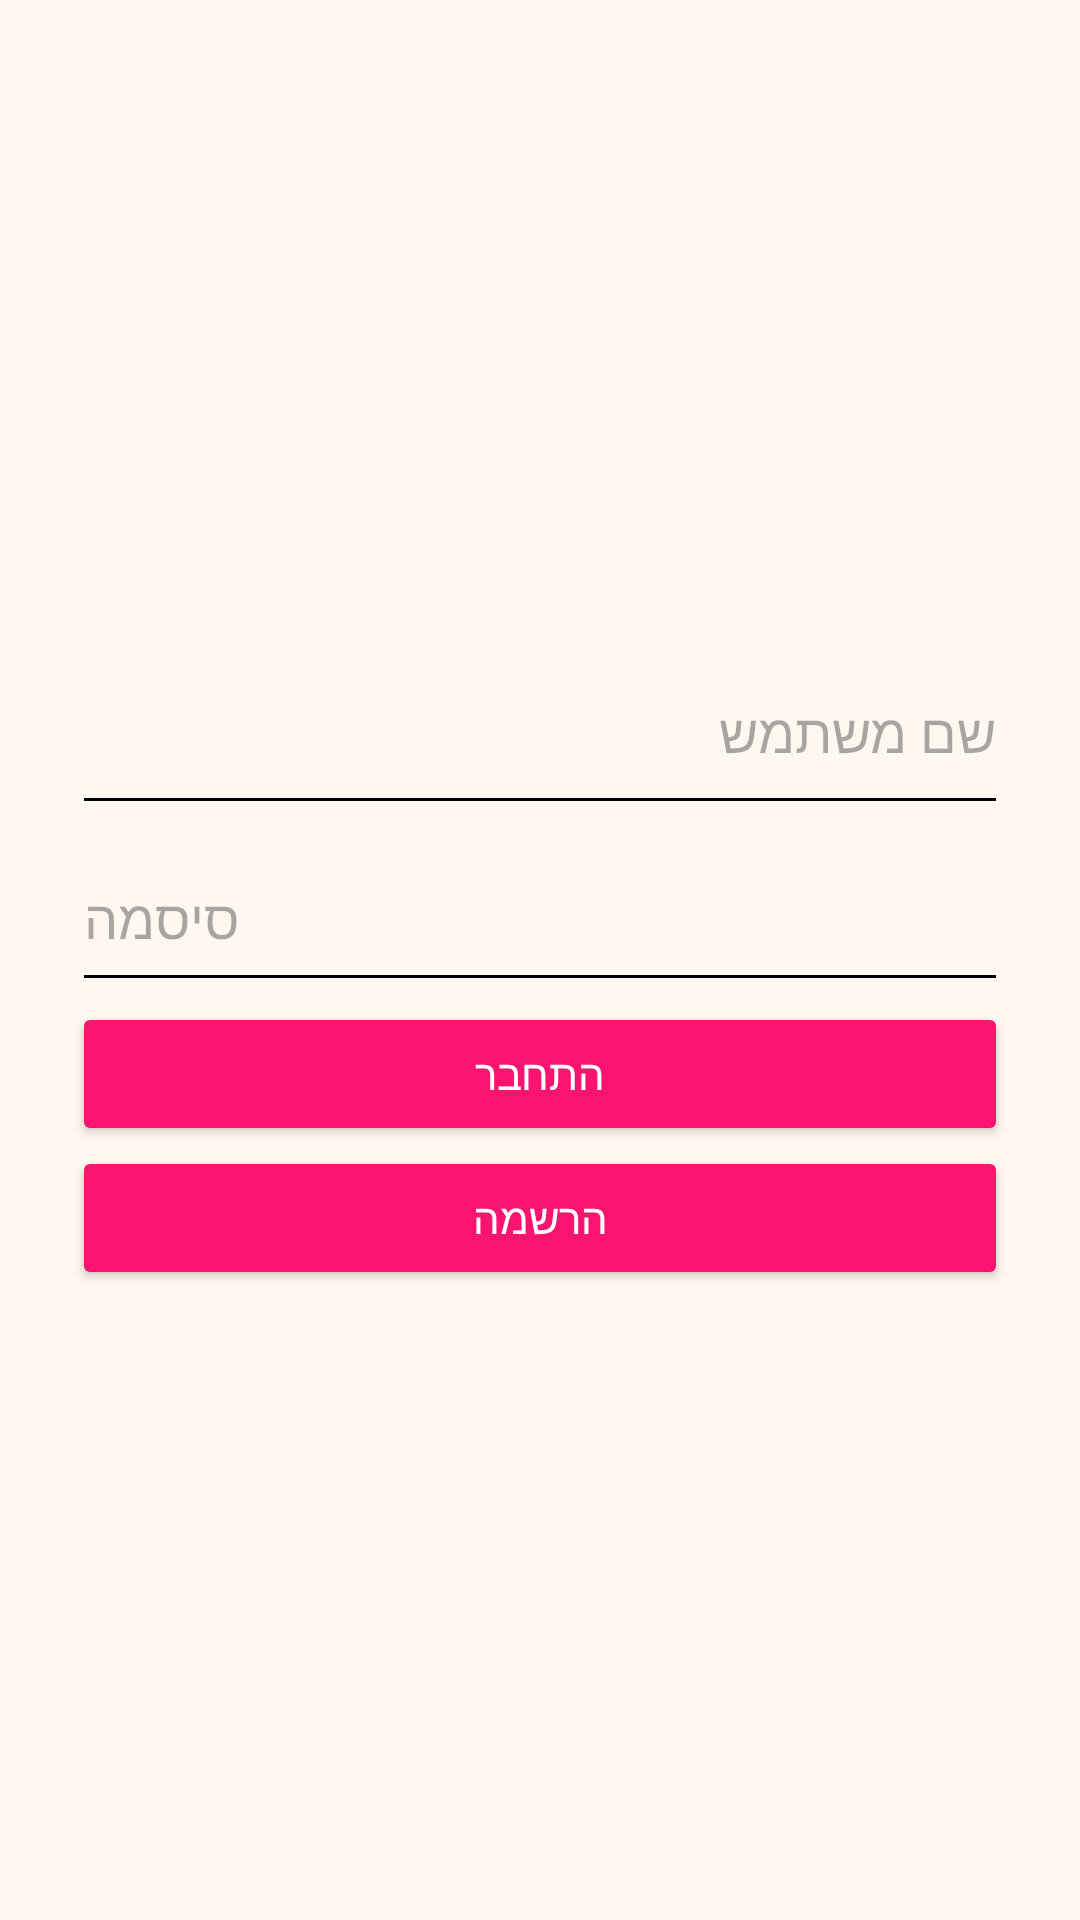

Android layout source for this screen:
<!-- AndroidManifest.xml: application theme Theme.Project_327929279_326566999_final -->
<!-- res/layout/fragment_login.xml -->
<?xml version="1.0" encoding="utf-8"?>
<LinearLayout xmlns:android="http://schemas.android.com/apk/res/android"
    android:id="@+id/fragment_login"
    android:layout_width="match_parent"
    android:layout_height="match_parent"
    android:background="#FFF8F0"
    android:gravity="center"
    android:orientation="vertical"
    android:padding="24dp">

    <EditText
        android:id="@+id/etUsername"
        android:layout_width="match_parent"
        android:layout_height="65dp"
        android:backgroundTint="#000000"
        android:hint="שם משתמש"
        android:inputType="textPersonName" />

    <EditText
        android:id="@+id/etPassword"
        android:layout_width="match_parent"
        android:layout_height="59dp"
        android:backgroundTint="#000000"
        android:hint="סיסמה"
        android:inputType="textPassword" />

    <Button
        android:id="@+id/btnLogin"
        android:layout_width="match_parent"
        android:layout_height="wrap_content"
        android:backgroundTint="#FA146F"
        android:text="התחבר"
        android:textColor="#FFFFFF" />

    <Button
        android:id="@+id/btnGoToRegister"
        android:layout_width="match_parent"
        android:layout_height="wrap_content"
        android:backgroundTint="#FA146F"
        android:text="הרשמה"
        android:textColor="#FFFFFF" />
</LinearLayout>
<!-- resources referenced by this layout -->
<resources>
  <style name="Theme.Project_327929279_326566999_final" parent="Base.Theme.Project_327929279_326566999_final" />
  <style name="Base.Theme.Project_327929279_326566999_final" parent="Theme.Material3.DayNight.NoActionBar">
          
          
      </style>
</resources>
